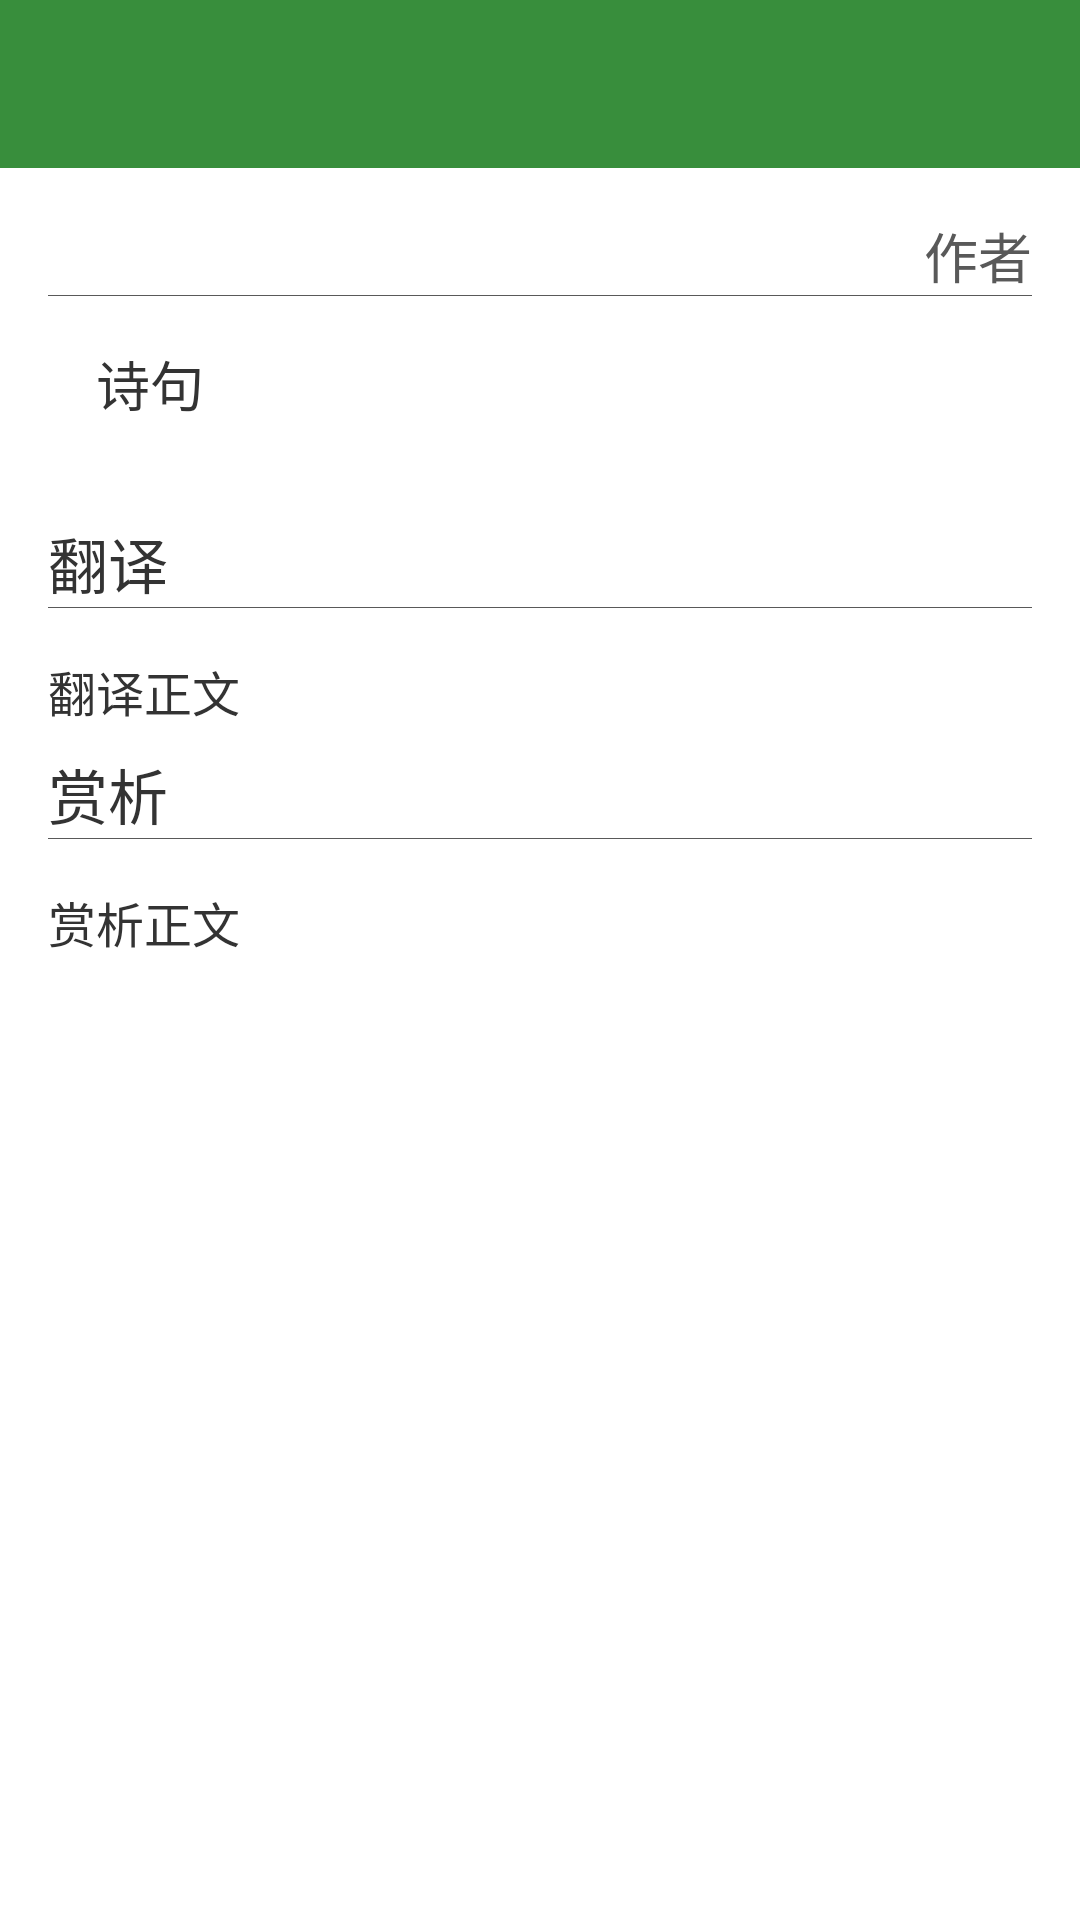

Here is an Android app screen rendered from its layout file. Give the layout XML and the strings, colors and styles it references.
<!-- AndroidManifest.xml: application theme AppTheme -->
<!-- res/layout/activity_content.xml -->
<?xml version="1.0" encoding="utf-8"?>
<LinearLayout xmlns:android="http://schemas.android.com/apk/res/android"
    android:layout_width="match_parent"
    android:layout_height="match_parent"
    android:orientation="vertical">

    <include layout="@layout/app_bar" />

    <ScrollView
        android:layout_width="match_parent"
        android:layout_height="wrap_content"
        android:padding="16dp">

        <LinearLayout
            android:layout_width="match_parent"
            android:layout_height="wrap_content"
            android:orientation="vertical">

            <TextView
                android:id="@+id/content_author"
                android:layout_width="match_parent"
                android:layout_height="wrap_content"
                android:gravity="right"
                android:text="作者"
                android:textColor="@color/text_gary"
                android:textSize="18sp" />

            <View
                android:layout_width="match_parent"
                android:layout_height="0.1dp"
                android:background="@color/text_gary" />

            <TextView
                android:id="@+id/content_detail"
                android:layout_width="match_parent"
                android:layout_height="wrap_content"
                android:layout_margin="16dp"
                android:text="诗句"
                android:textColor="@color/text_blank"
                android:textSize="18sp" />

            <TextView
                android:layout_width="match_parent"
                android:layout_height="wrap_content"
                android:layout_marginTop="16dp"
                android:text="翻译"
                android:textColor="@color/text_blank"
                android:textSize="20sp" />

            <View
                android:layout_width="match_parent"
                android:layout_height="0.1dp"
                android:layout_marginBottom="8dp"
                android:background="@color/text_gary" />

            <TextView
                android:id="@+id/content_tralstion"
                android:layout_width="match_parent"
                android:layout_height="wrap_content"
                android:layout_marginTop="8dp"
                android:text="翻译正文"
                android:textColor="@color/text_blank"
                android:textSize="16sp" />

            <TextView
                android:layout_width="match_parent"
                android:layout_height="wrap_content"
                android:layout_marginTop="8dp"
                android:text="赏析"
                android:textColor="@color/text_blank"
                android:textSize="20sp" />

            <View
                android:layout_width="match_parent"
                android:layout_height="0.1dp"
                android:layout_marginBottom="8dp"
                android:background="@color/text_gary" />

            <TextView
                android:id="@+id/content_shang"
                android:layout_width="match_parent"
                android:layout_height="wrap_content"
                android:layout_marginTop="8dp"
                android:text="赏析正文"
                android:textColor="@color/text_blank"
                android:textSize="16sp" />
        </LinearLayout>
    </ScrollView>
</LinearLayout>
<!-- res/layout/app_bar.xml (included above) -->
<?xml version="1.0" encoding="utf-8"?>
<LinearLayout xmlns:android="http://schemas.android.com/apk/res/android"
    xmlns:tools="http://schemas.android.com/tools"
    android:layout_width="match_parent"
    android:layout_height="wrap_content"
    android:orientation="vertical"
    tools:context=".MainActivity">

    <android.support.design.widget.AppBarLayout
        android:layout_width="match_parent"
        android:layout_height="wrap_content"
        android:theme="@style/AppBar">

        <android.support.v7.widget.Toolbar
            android:id="@+id/toolbar"
            android:layout_width="match_parent"
            android:layout_height="?attr/actionBarSize"
            android:background="?attr/colorPrimary" />

    </android.support.design.widget.AppBarLayout>
</LinearLayout>
<!-- resources referenced by this layout -->
<resources>
  <color name="text_blank">#333333</color>
  <color name="text_gary">#595959</color>
  <style name="AppBar" parent="Theme.AppCompat.Light.NoActionBar">
          
          <item name="colorPrimary">@color/colorPrimary</item>
          <item name="colorPrimaryDark">@color/colorPrimaryDark</item>
          <item name="colorAccent">@color/colorAccent</item>
          
          <item name="titleTextColor">@color/text_write</item>
          
          <item name="actionMenuTextColor">@color/text_write</item>
          
          <item name="android:textColorSecondary">@color/text_write</item>
  
          <item name="android:windowBackground">@color/bg_write</item>
      </style>
  <style name="AppTheme" parent="Theme.AppCompat.Light.NoActionBar">
          
          <item name="colorPrimary">@color/colorPrimary</item>
          <item name="colorPrimaryDark">@color/colorPrimaryDark</item>
          <item name="colorAccent">@color/colorAccent</item>
          
          <item name="titleTextColor">@color/text_write</item>
          
          <item name="actionMenuTextColor">@color/text_write</item>
          <item name="android:windowBackground">@color/bg_write</item>
      </style>
  <color name="colorPrimary">#388e3c</color>
  <color name="colorPrimaryDark">#00600f</color>
  <color name="colorAccent">#fbc02d</color>
  <color name="text_write">#FFFFFF</color>
  <color name="bg_write">#FFFFFF</color>
</resources>
